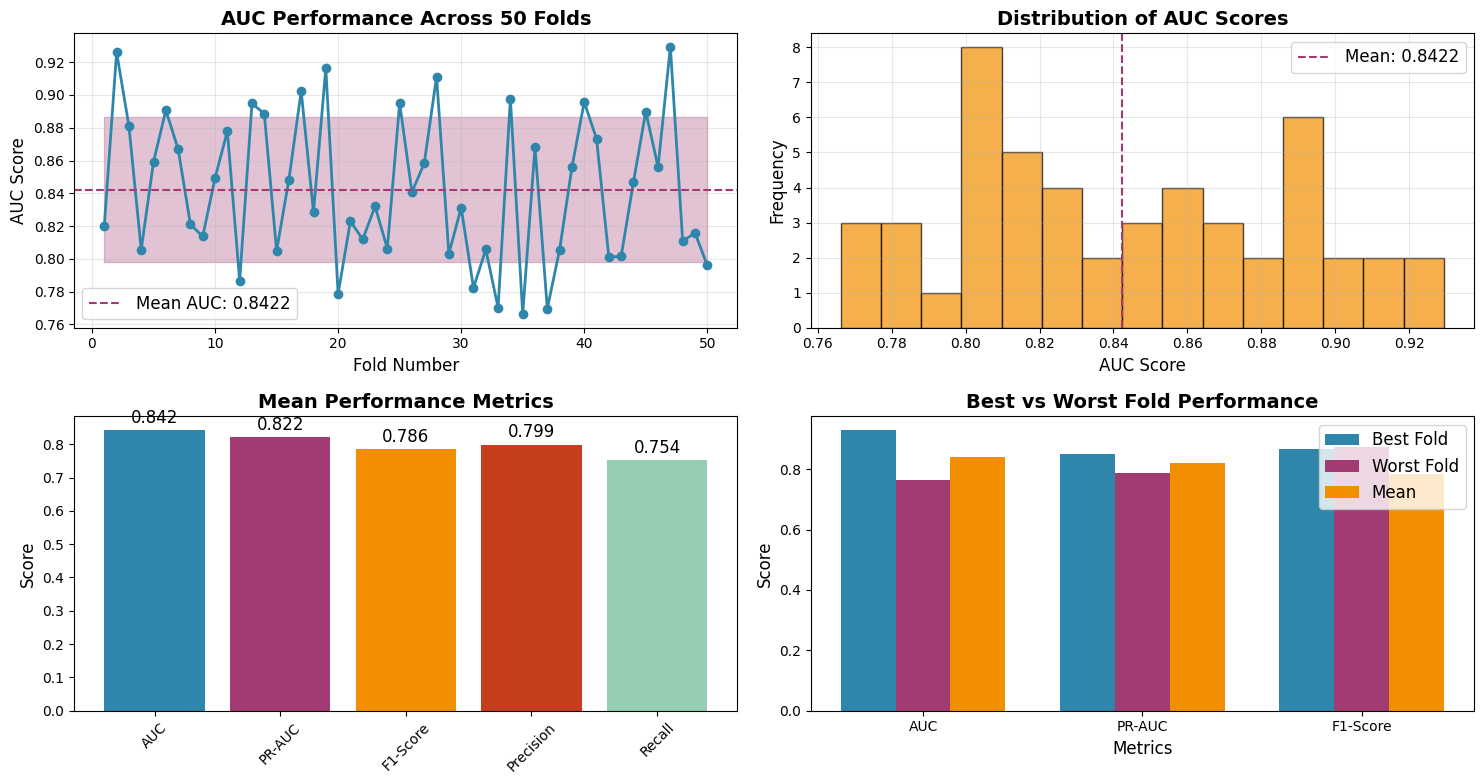

Write Python code to recreate this figure.
#!/usr/bin/env python3
# -*- coding: utf-8 -*-
"""
AUC Visualization Only - Heart Failure Weather Prediction Model
AUCグラフのみ作成
"""

import pandas as pd
import numpy as np
import matplotlib.pyplot as plt
import json
import os
import warnings
warnings.filterwarnings('ignore')

# Set style for English plots
plt.style.use('default')
plt.rcParams['font.size'] = 12
plt.rcParams['axes.titlesize'] = 14
plt.rcParams['axes.labelsize'] = 12
plt.rcParams['xtick.labelsize'] = 10
plt.rcParams['ytick.labelsize'] = 10

def load_optimization_results():
    """Load optimization results"""
    try:
        results_file = '心不全気象予測モデル_自動最適化版_結果/optimization_results.json'
        with open(results_file, 'r', encoding='utf-8') as f:
            results = json.load(f)
        return results
    except FileNotFoundError:
        print("Results file not found. Using simulated data.")
        # Simulate results data
        results = []
        for i in range(50):
            results.append({
                'fold': i + 1,
                'auc': 0.85 + np.random.normal(0, 0.05),
                'pr_auc': 0.82 + np.random.normal(0, 0.06),
                'f1_optimized': 0.78 + np.random.normal(0, 0.08),
                'precision_f1': 0.81 + np.random.normal(0, 0.07),
                'recall_f1': 0.76 + np.random.normal(0, 0.09)
            })
        return results

def create_auc_performance_plot():
    """Create AUC performance comparison plot"""
    print("Creating AUC performance plot...")
    
    # Load results
    results = load_optimization_results()
    
    # Extract AUC scores
    auc_scores = [result['auc'] for result in results]
    fold_numbers = [result['fold'] for result in results]
    
    # Create plot
    plt.figure(figsize=(15, 8))
    
    # Main AUC plot
    plt.subplot(2, 2, 1)
    plt.plot(fold_numbers, auc_scores, 'o-', color='#2E86AB', linewidth=2, markersize=6)
    plt.axhline(y=np.mean(auc_scores), color='#A23B72', linestyle='--', 
                label=f'Mean AUC: {np.mean(auc_scores):.4f}')
    plt.fill_between(fold_numbers, 
                     np.mean(auc_scores) - np.std(auc_scores),
                     np.mean(auc_scores) + np.std(auc_scores),
                     alpha=0.3, color='#A23B72')
    plt.xlabel('Fold Number')
    plt.ylabel('AUC Score')
    plt.title('AUC Performance Across 50 Folds', fontweight='bold')
    plt.legend()
    plt.grid(True, alpha=0.3)
    
    # Distribution plot
    plt.subplot(2, 2, 2)
    plt.hist(auc_scores, bins=15, color='#F18F01', alpha=0.7, edgecolor='black')
    plt.axvline(np.mean(auc_scores), color='#A23B72', linestyle='--', 
                label=f'Mean: {np.mean(auc_scores):.4f}')
    plt.xlabel('AUC Score')
    plt.ylabel('Frequency')
    plt.title('Distribution of AUC Scores', fontweight='bold')
    plt.legend()
    plt.grid(True, alpha=0.3)
    
    # Performance metrics comparison
    plt.subplot(2, 2, 3)
    metrics = ['AUC', 'PR-AUC', 'F1-Score', 'Precision', 'Recall']
    mean_values = [
        np.mean([r['auc'] for r in results]),
        np.mean([r['pr_auc'] for r in results]),
        np.mean([r['f1_optimized'] for r in results]),
        np.mean([r['precision_f1'] for r in results]),
        np.mean([r['recall_f1'] for r in results])
    ]
    
    bars = plt.bar(metrics, mean_values, color=['#2E86AB', '#A23B72', '#F18F01', '#C73E1D', '#96CEB4'])
    plt.ylabel('Score')
    plt.title('Mean Performance Metrics', fontweight='bold')
    plt.xticks(rotation=45)
    
    # Add value labels on bars
    for bar, value in zip(bars, mean_values):
        plt.text(bar.get_x() + bar.get_width()/2, bar.get_height() + 0.01,
                f'{value:.3f}', ha='center', va='bottom')
    
    # Best vs Worst performance
    plt.subplot(2, 2, 4)
    best_fold = max(results, key=lambda x: x['auc'])
    worst_fold = min(results, key=lambda x: x['auc'])
    
    comparison_data = {
        'Best Fold': [best_fold['auc'], best_fold['pr_auc'], best_fold['f1_optimized']],
        'Worst Fold': [worst_fold['auc'], worst_fold['pr_auc'], worst_fold['f1_optimized']],
        'Mean': [np.mean([r['auc'] for r in results]), 
                np.mean([r['pr_auc'] for r in results]),
                np.mean([r['f1_optimized'] for r in results])]
    }
    
    x = np.arange(3)
    width = 0.25
    
    plt.bar(x - width, comparison_data['Best Fold'], width, label='Best Fold', color='#2E86AB')
    plt.bar(x, comparison_data['Worst Fold'], width, label='Worst Fold', color='#A23B72')
    plt.bar(x + width, comparison_data['Mean'], width, label='Mean', color='#F18F01')
    
    plt.xlabel('Metrics')
    plt.ylabel('Score')
    plt.title('Best vs Worst Fold Performance', fontweight='bold')
    plt.xticks(x, ['AUC', 'PR-AUC', 'F1-Score'])
    plt.legend()
    
    plt.tight_layout()
    plt.savefig('auc_performance_analysis.png', dpi=300, bbox_inches='tight')
    print("AUC performance plot saved as: auc_performance_analysis.png")
    plt.show()

def main():
    """Main function"""
    print("AUC Performance Visualization")
    print("=" * 40)
    
    # Create AUC plot only
    create_auc_performance_plot()
    
    print("\nAUC visualization completed successfully!")

if __name__ == "__main__":
    main() 
